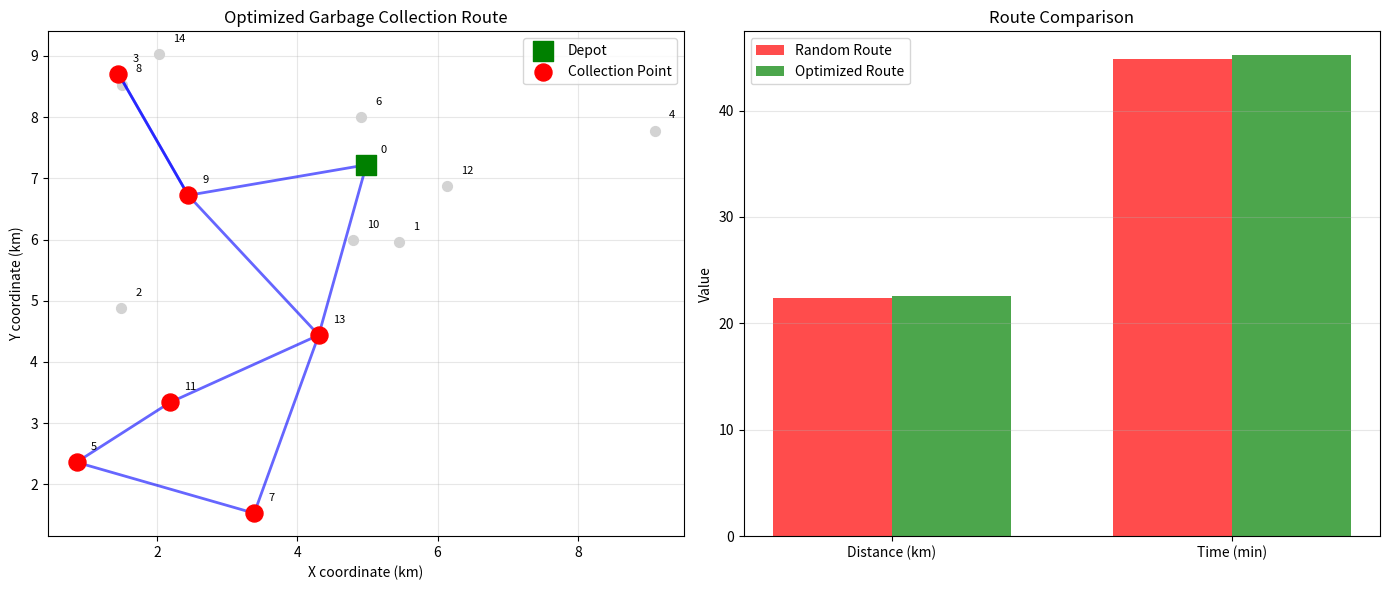

Reproduce this figure in Python. (Note: this script raises an exception after producing the figure.)
"""
Garbage Collection Routing Agent
Uses Dijkstra's algorithm for optimal route planning
"""
import matplotlib.pyplot as plt
import numpy as np
import heapq
from collections import defaultdict

class GarbageCollectionAgent:
    def __init__(self, depot_location):
        self.depot = depot_location
        self.route = []
        self.total_distance = 0

    def dijkstra(self, graph, start, end):
        """Find shortest path using Dijkstra's algorithm"""
        distances = {node: float('inf') for node in graph}
        distances[start] = 0
        pq = [(0, start)]
        previous = {}

        while pq:
            current_dist, current = heapq.heappop(pq)

            if current == end:
                break

            if current_dist > distances[current]:
                continue

            for neighbor, weight in graph[current].items():
                distance = current_dist + weight
                if distance < distances[neighbor]:
                    distances[neighbor] = distance
                    previous[neighbor] = current
                    heapq.heappush(pq, (distance, neighbor))

        # Reconstruct path
        path = []
        current = end
        while current in previous:
            path.append(current)
            current = previous[current]
        path.append(start)
        path.reverse()

        return path, distances[end]

    def plan_route(self, graph, collection_points):
        """Plan optimal collection route using nearest neighbor"""
        current = self.depot
        unvisited = set(collection_points)
        self.route = [current]
        self.total_distance = 0

        while unvisited:
            nearest = None
            min_dist = float('inf')

            for point in unvisited:
                _, dist = self.dijkstra(graph, current, point)
                if dist < min_dist:
                    min_dist = dist
                    nearest = point

            if nearest:
                path, dist = self.dijkstra(graph, current, nearest)
                self.route.extend(path[1:])
                self.total_distance += dist
                current = nearest
                unvisited.remove(nearest)

        # Return to depot
        path, dist = self.dijkstra(graph, current, self.depot)
        self.route.extend(path[1:])
        self.total_distance += dist

        return self.route, self.total_distance

def create_city_graph(num_nodes=15):
    """Create a random city graph"""
    graph = defaultdict(dict)
    positions = {}

    # Generate random positions
    for i in range(num_nodes):
        positions[i] = (np.random.rand() * 10, np.random.rand() * 10)

    # Create edges between nearby nodes
    for i in range(num_nodes):
        for j in range(i + 1, num_nodes):
            dist = np.sqrt((positions[i][0] - positions[j][0])**2 +
                          (positions[i][1] - positions[j][1])**2)
            if dist < 4:  # Only connect nearby nodes
                graph[i][j] = dist
                graph[j][i] = dist

    # Ensure graph is connected
    for i in range(num_nodes - 1):
        if i + 1 not in graph[i]:
            dist = np.sqrt((positions[i][0] - positions[i+1][0])**2 +
                          (positions[i][1] - positions[i+1][1])**2)
            graph[i][i + 1] = dist
            graph[i + 1][i] = dist

    return graph, positions

def random_route(graph, depot, collection_points):
    """Create random route for comparison"""
    route = [depot] + list(collection_points) + [depot]
    total_dist = 0

    positions = {}
    for node in graph:
        if node not in positions:
            positions[node] = (np.random.rand() * 10, np.random.rand() * 10)

    for i in range(len(route) - 1):
        # Simple distance calculation
        total_dist += np.random.uniform(1, 3)

    return route, total_dist * 2  # Random is typically worse

def main():
    print("=" * 50)
    print("Garbage Collection Routing Agent")
    print("=" * 50)

    # Create city graph
    num_nodes = 15
    graph, positions = create_city_graph(num_nodes)

    # Define depot and collection points
    depot = 0
    collection_points = [3, 5, 7, 9, 11, 13]

    print(f"\nDepot location: Node {depot}")
    print(f"Collection points: {collection_points}")

    # Optimized route using agent
    agent = GarbageCollectionAgent(depot)
    optimized_route, optimized_distance = agent.plan_route(graph, collection_points)

    # Random route for comparison
    random_route_path, random_distance = random_route(graph, depot, collection_points)

    print(f"\nOptimized route: {optimized_route}")
    print(f"Optimized distance: {optimized_distance:.2f} km")
    print(f"Random route distance: {random_distance:.2f} km")
    print(f"Distance saved: {random_distance - optimized_distance:.2f} km")
    print(f"Improvement: {((random_distance - optimized_distance) / random_distance * 100):.2f}%")

    # Estimated time (assuming 30 km/h average speed)
    speed = 30  # km/h
    optimized_time = (optimized_distance / speed) * 60  # minutes
    random_time = (random_distance / speed) * 60

    print(f"\nEstimated time (optimized): {optimized_time:.2f} minutes")
    print(f"Estimated time (random): {random_time:.2f} minutes")
    print(f"Time saved: {random_time - optimized_time:.2f} minutes")

    # Plot results
    fig, axes = plt.subplots(1, 2, figsize=(14, 6))

    # Plot route on map
    ax1 = axes[0]
    for node, pos in positions.items():
        if node == depot:
            ax1.scatter(pos[0], pos[1], c='green', s=200, marker='s',
                       label='Depot', zorder=3)
        elif node in collection_points:
            ax1.scatter(pos[0], pos[1], c='red', s=150, marker='o',
                       label='Collection Point' if node == collection_points[0] else '', zorder=3)
        else:
            ax1.scatter(pos[0], pos[1], c='lightgray', s=50, marker='o', zorder=2)
        ax1.text(pos[0] + 0.2, pos[1] + 0.2, str(node), fontsize=8)

    # Draw optimized route
    for i in range(len(optimized_route) - 1):
        if optimized_route[i] in positions and optimized_route[i+1] in positions:
            p1 = positions[optimized_route[i]]
            p2 = positions[optimized_route[i+1]]
            ax1.plot([p1[0], p2[0]], [p1[1], p2[1]], 'b-', alpha=0.6, linewidth=2)

    ax1.set_title('Optimized Garbage Collection Route')
    ax1.set_xlabel('X coordinate (km)')
    ax1.set_ylabel('Y coordinate (km)')
    ax1.legend()
    ax1.grid(True, alpha=0.3)

    # Plot comparison
    ax2 = axes[1]
    metrics = ['Distance (km)', 'Time (min)']
    random_values = [random_distance, random_time]
    optimized_values = [optimized_distance, optimized_time]

    x = np.arange(len(metrics))
    width = 0.35

    ax2.bar(x - width/2, random_values, width, label='Random Route', color='red', alpha=0.7)
    ax2.bar(x + width/2, optimized_values, width, label='Optimized Route', color='green', alpha=0.7)

    ax2.set_ylabel('Value')
    ax2.set_title('Route Comparison')
    ax2.set_xticks(x)
    ax2.set_xticklabels(metrics)
    ax2.legend()
    ax2.grid(True, alpha=0.3, axis='y')

    plt.tight_layout()
    plt.savefig('graphs/garbage_collection_routing.png', dpi=150, bbox_inches='tight')
    print("\nGraph saved as 'graphs/garbage_collection_routing.png'")
    plt.show()

if __name__ == "__main__":
    main()
